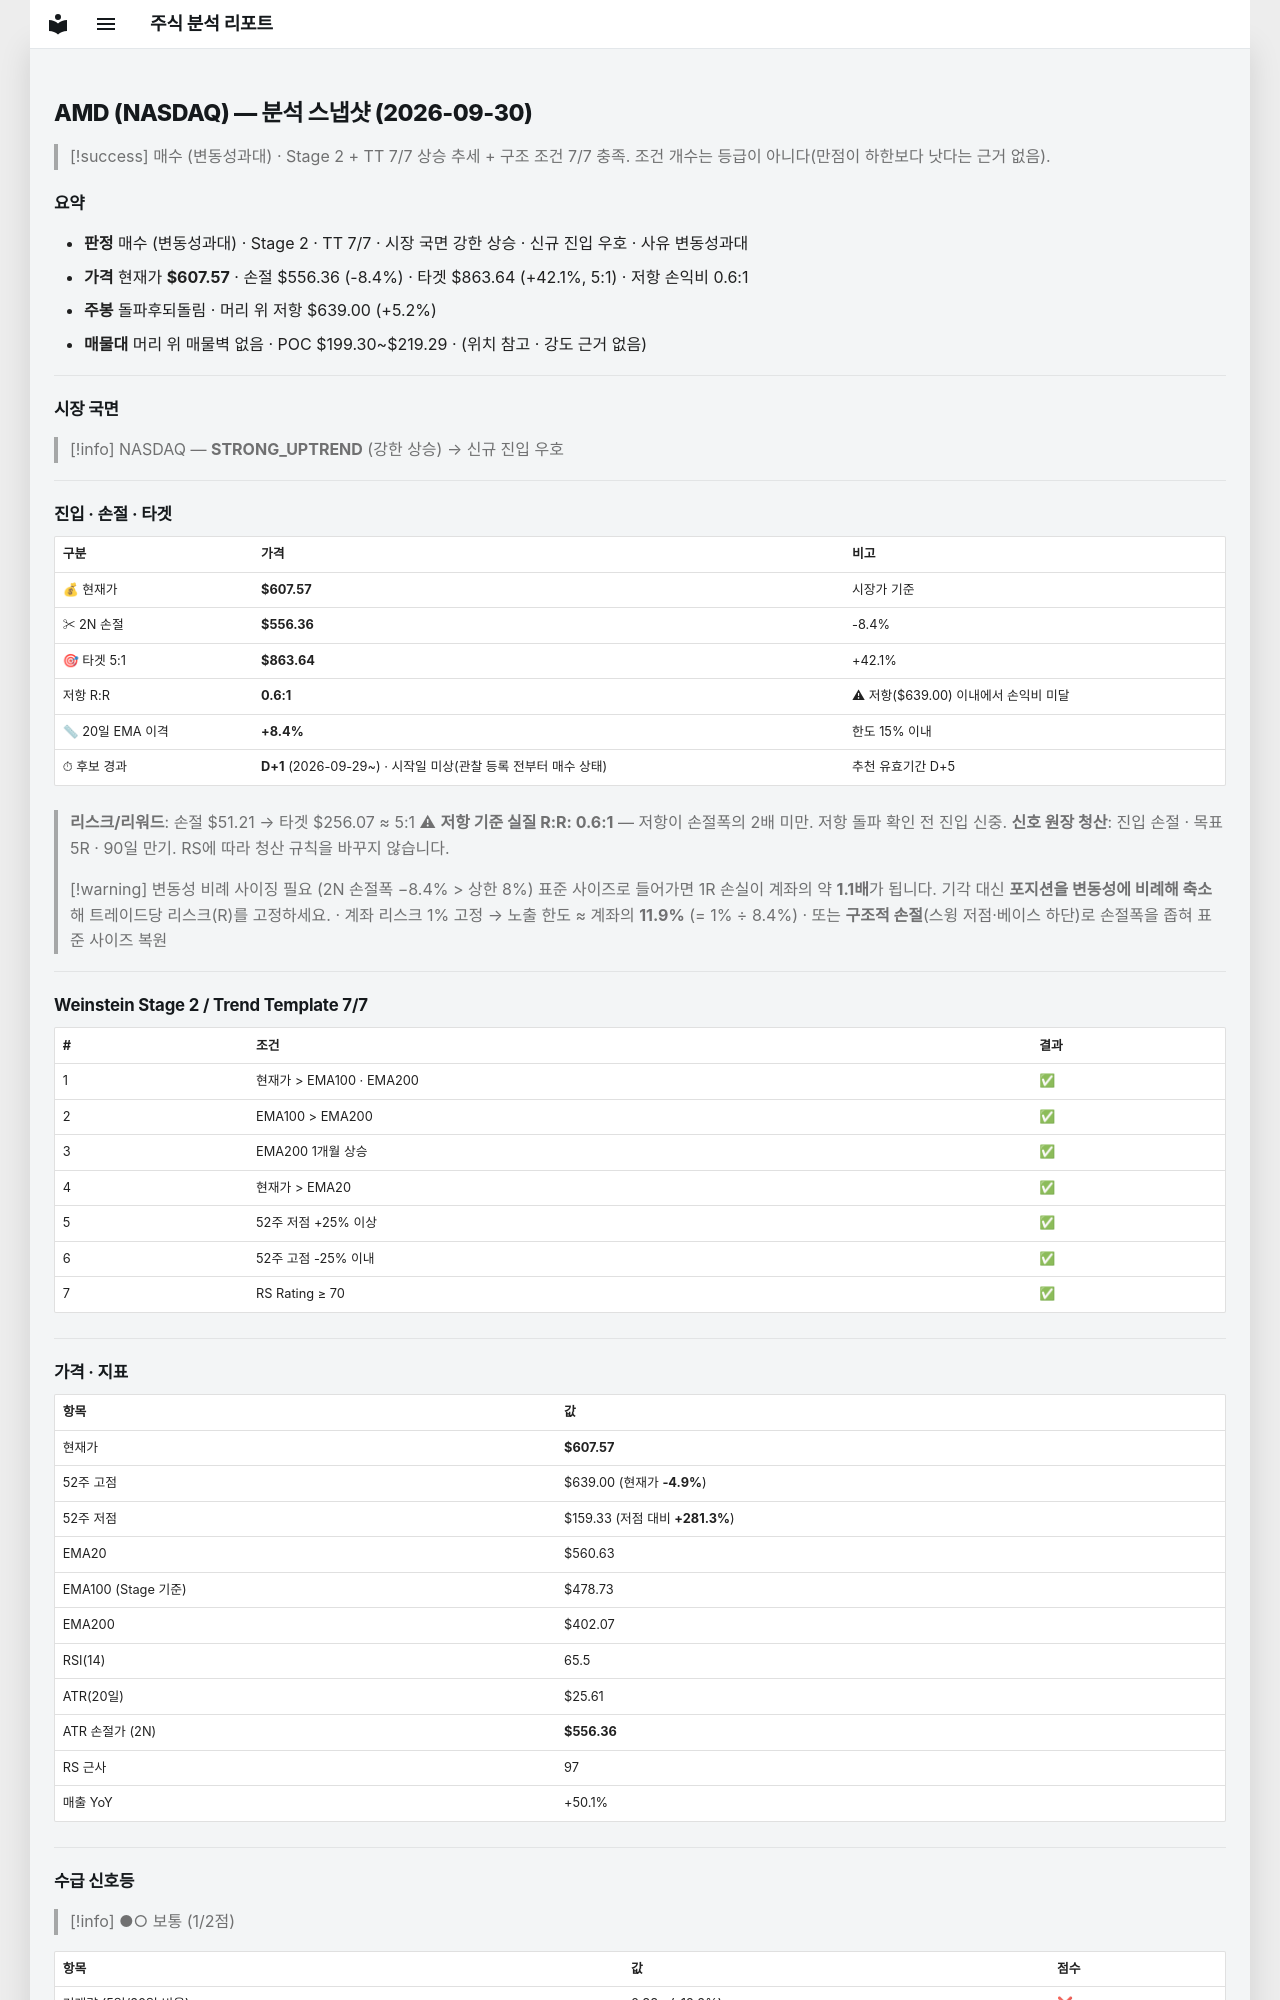

repository: soloandco/stock-reports · page: snapshots/AMD-2026-09-30/index.html · generator: mkdocs

---
type: analysis-snapshot
title: AMD 분석 스냅샷
ticker: AMD
market: NASDAQ
created: 2026-09-30
updated: 2026-09-30
bar-date: 2026-09-29
verdict: 매수관찰
verdict-reason: 변동성과대
real-rr: 0.61
sma50-gap-pct: 8.4
candidate-days: 1
candidate-since: 2026-09-29
candidate-start-unknown: true
weekly-position: 돌파후되돌림
weekly-overhead-price: 639.00
weekly-overhead-pct: 5.2
stage: 2
trend-template-score: 7
tt-max: 7
ma-set: ema-20-100-200
price: 607.5700073242188
stop-price: 556.356602803709
market-regime: STRONG_UPTREND
supply-demand-score: 1/2
supply-demand-label: 보통
status: tracking
tags:
  - stock-agent
  - watchlist
  - AMD
  - analysis
related:
  - "[[analysis-template]]"
---

# AMD (NASDAQ) — 분석 스냅샷 (2026-09-30)

> [!success] 매수 (변동성과대) · Stage 2 + TT 7/7
> 상승 추세 + 구조 조건 7/7 충족. 조건 개수는 등급이 아니다(만점이 하한보다 낫다는 근거 없음).

## 요약

- **판정** 매수 (변동성과대) · Stage 2 · TT 7/7 · 시장 국면 강한 상승 · 신규 진입 우호 · 사유 변동성과대
- **가격** 현재가 **$607.57** · 손절 $556.36 (-8.4%) · 타겟 $863.64 (+42.1%, 5:1) · 저항 손익비 0.6:1
- **주봉** 돌파후되돌림 · 머리 위 저항 $639.00 (+5.2%)
- **매물대** 머리 위 매물벽 없음 · POC $199.30~$219.29 · (위치 참고 · 강도 근거 없음)

---

## 시장 국면

> [!info] NASDAQ — **STRONG_UPTREND** (강한 상승) → 신규 진입 우호

---

## 진입 · 손절 · 타겟

| 구분 | 가격 | 비고 |
|------|------|------|
| 💰 현재가 | **$607.57** | 시장가 기준 |
| ✂ 2N 손절 | **$556.36** | -8.4% |
| 🎯 타겟 5:1 | **$863.64** | +42.1% |
| 저항 R:R | **0.6:1** | ⚠ 저항($639.00) 이내에서 손익비 미달 |
| 📏 20일 EMA 이격 | **+8.4%** | 한도 15% 이내 |
| ⏱ 후보 경과 | **D+1** (2026-09-29~) · 시작일 미상(관찰 등록 전부터 매수 상태) | 추천 유효기간 D+5 |

> **리스크/리워드**: 손절 $51.21 → 타겟 $256.07 ≈ 5:1
> ⚠ **저항 기준 실질 R:R: 0.6:1** — 저항이 손절폭의 2배 미만. 저항 돌파 확인 전 진입 신중.
> **신호 원장 청산**: 진입 손절 · 목표 5R · 90일 만기. RS에 따라 청산 규칙을 바꾸지 않습니다.

> [!warning] 변동성 비례 사이징 필요 (2N 손절폭 −8.4% > 상한 8%)
> 표준 사이즈로 들어가면 1R 손실이 계좌의 약 **1.1배**가 됩니다. 기각 대신 **포지션을 변동성에 비례해 축소**해 트레이드당 리스크(R)를 고정하세요.
> · 계좌 리스크 1% 고정 → 노출 한도 ≈ 계좌의 **11.9%** (= 1% ÷ 8.4%)
> · 또는 **구조적 손절**(스윙 저점·베이스 하단)로 손절폭을 좁혀 표준 사이즈 복원

---

## Weinstein Stage 2 / Trend Template 7/7

| # | 조건 | 결과 |
|---|------|------|
| 1 | 현재가 > EMA100 · EMA200 | ✅ |
| 2 | EMA100 > EMA200 | ✅ |
| 3 | EMA200 1개월 상승 | ✅ |
| 4 | 현재가 > EMA20 | ✅ |
| 5 | 52주 저점 +25% 이상 | ✅ |
| 6 | 52주 고점 -25% 이내 | ✅ |
| 7 | RS Rating ≥ 70 | ✅ |

---

## 가격 · 지표

| 항목 | 값 |
|------|---|
| 현재가 | **$607.57** |
| 52주 고점 | $639.00 (현재가 **-4.9%**) |
| 52주 저점 | $159.33 (저점 대비 **+281.3%**) |
| EMA20 | $560.63 |
| EMA100 (Stage 기준) | $478.73 |
| EMA200 | $402.07 |
| RSI(14) | 65.5 |
| ATR(20일) | $25.61 |
| ATR 손절가 (2N) | **$556.36** |
| RS 근사 | 97 |
| 매출 YoY | +50.1% |

---
## 수급 신호등

> [!info] ●○ 보통 (1/2점)

| 항목 | 값 | 점수 |
|------|------|------|
| 거래량 (5일/20일 비율) | 0.88× (-12.2%) | ❌ |
| OBV 20일 추세 | ↑ 상승 | ✅ |

> **판독법**: 거래량이 20일 평균보다 20% 이상 많고 OBV(온밸런스볼륨)가 상승 중이면 매집 수급이 강한 것으로 판단합니다.

---
